Run: headless pygame with SDL's dummy video driver; simulated clock (each Clock.tick advances the game by its frame time, no real sleeping); random seed 0; keys injected as events and as key.get_pressed() state; mouse plan: one left click at the window centre at the start of phase 2, then a move to the lower-right quarter at the start of phase 3.
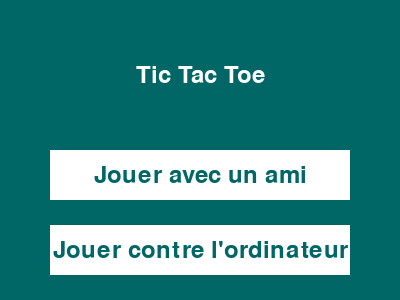
Frame 1 of 4 · flips 1–60 · no input
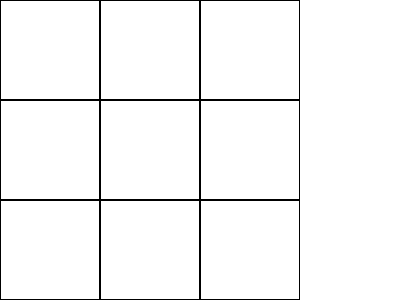
Frame 2 of 4 · flips 61–180 · clicked the window centre · tapped SPACE, RETURN · held RIGHT (→), D
Frame 3 of 4 · flips 181–300 · moved the mouse to the lower-right quarter · held DOWN (↓), S · screen unchanged from frame 2, image omitted
Frame 4 of 4 · flips 301–420 · held LEFT (←), A, UP (↑), W · screen unchanged from frame 3, image omitted

The pygame program that drew these frames:

# -*- coding: utf-8 -*-
"""
Made in Marseille
@author: Raphael
"""
#email : raphael.attias@laplateforme.io

import pygame
import sys
from random import randint

pygame.init()

width, height = 300, 300
cell_size = width // 3

screen = pygame.display.set_mode((width, height))
pygame.display.set_caption("Tic Tac Toe")

# Couleurs
BLEU_TURQUOISE_FONCE = (0, 102, 102)
BLANC = (255, 255, 255)
ROUGE = (255, 0, 0)

# Paramètres de la fenêtre d'accueil
largeur_fenetre_accueil = 400
hauteur_fenetre_accueil = 300

# Fenêtre d'accueil
fenetre_accueil = pygame.display.set_mode((largeur_fenetre_accueil, hauteur_fenetre_accueil))
pygame.display.set_caption('Tic Tac Toe - Accueil')

police = pygame.font.Font(None, 36)

def afficher_texte(texte, x, y, couleur, surface):
    texte_surface = police.render(texte, True, couleur)
    texte_rect = texte_surface.get_rect(center=(x, y))
    surface.blit(texte_surface, texte_rect)

def page_accueil():
    while True:
        fenetre_accueil.fill(BLEU_TURQUOISE_FONCE)

        afficher_texte('Tic Tac Toe', largeur_fenetre_accueil // 2, hauteur_fenetre_accueil // 4, BLANC, fenetre_accueil)

        # Bouton "Jouer avec un ami"
        pygame.draw.rect(fenetre_accueil, BLANC, (50, 150, 300, 50))
        afficher_texte('Jouer avec un ami', largeur_fenetre_accueil // 2, 175, BLEU_TURQUOISE_FONCE, fenetre_accueil)

        # Bouton "Jouer contre l'ordinateur"
        pygame.draw.rect(fenetre_accueil, BLANC, (50, 225, 300, 50))
        afficher_texte("Jouer contre l'ordinateur", largeur_fenetre_accueil // 2, 250, BLEU_TURQUOISE_FONCE, fenetre_accueil)

        pygame.display.flip()

        for evenement in pygame.event.get():
            if evenement.type == pygame.QUIT:
                pygame.quit()
                sys.exit()
            elif evenement.type == pygame.MOUSEBUTTONDOWN and evenement.button == 1:
                x, y = evenement.pos
                if 50 <= x <= 350 and 150 <= y <= 200:
                    return "2_joueurs"
                elif 50 <= x <= 350 and 225 <= y <= 275:
                    return "vs_ordi"

def fin_de_partie(resultat):
    while True:
        screen.fill(BLANC)
        afficher_texte(resultat, width // 2, height // 8, ROUGE, screen)

        # parti du bouton "Rejouer"
        pygame.draw.rect(screen, BLEU_TURQUOISE_FONCE, (50, 200, 100, 50))
        afficher_texte('Rejouer', 100, 225, BLANC, screen)

        # parti du bouton"Arrêter"
        pygame.draw.rect(screen, BLEU_TURQUOISE_FONCE, (200, 200, 100, 50))
        afficher_texte('Arrêter', 250, 225, BLANC, screen)

        pygame.display.flip()

        for evenement in pygame.event.get():
            if evenement.type == pygame.QUIT:
                pygame.quit()
                sys.exit()
            elif evenement.type == pygame.MOUSEBUTTONDOWN and evenement.button == 1:
                x, y = evenement.pos
                if 50 <= x <= 150 and 200 <= y <= 250:
                    return "rejouer"
                elif 200 <= x <= 300 and 200 <= y <= 250:
                    return "arreter"

def jouer_coup_ia(grid):
    while True:
        position = randint(1, 9)
        row, col = divmod(position - 1, 3)
        if grid[row][col] == 0:
            return row, col

def jeu_2_joueurs():
    grid = [[0, 0, 0],
            [0, 0, 0],
            [0, 0, 0]]

    joueur_actuel = "joueur_h"

    while True:
        for event in pygame.event.get():
            if event.type == pygame.QUIT:
                pygame.quit()
                sys.exit()
            elif event.type == pygame.MOUSEBUTTONDOWN and event.button == 1:
                x, y = event.pos
                row = y // cell_size
                col = x // cell_size
                if grid[row][col] == 0:
                    grid[row][col] = joueur_actuel
                    joueur_actuel = "joueur_k" if joueur_actuel == "joueur_h" else "joueur_h"

        screen.fill((255, 255, 255))

        for row in range(3):
            for col in range(3):
                pygame.draw.rect(screen, (0, 0, 0), (col * cell_size, row * cell_size, cell_size, cell_size), 1)
                if grid[row][col] == "joueur_h":
                    pygame.draw.line(screen, (255, 0, 0), (col * cell_size, row * cell_size), ((col + 1) * cell_size, (row + 1) * cell_size), 2)
                    pygame.draw.line(screen, (255, 0, 0), ((col + 1) * cell_size, row * cell_size), (col * cell_size, (row + 1) * cell_size), 2)
                elif grid[row][col] == "joueur_k":
                    pygame.draw.circle(screen, (0, 0, 255), (col * cell_size + cell_size // 2, row * cell_size + cell_size // 2), cell_size // 2 - 5, 2)

        pygame.display.flip()

        # Vérification de la victoire ou match nul
        victoire = False
        for i in range(3):
            if grid[i][0] == grid[i][1] == grid[i][2] != 0 or grid[0][i] == grid[1][i] == grid[2][i] != 0:
                victoire = True
                break
        if grid[0][0] == grid[1][1] == grid[2][2] != 0 or grid[0][2] == grid[1][1] == grid[2][0] != 0:
            victoire = True

        if victoire:
            resultat = f"{joueur_actuel} a gagné!"
            choix = fin_de_partie(resultat)
            if choix == "rejouer":
                jeu_2_joueurs()
            elif choix == "arreter":
                break
        elif all(all(cell != 0 for cell in row) for row in grid):
            resultat = "Match nul!"
            choix = fin_de_partie(resultat)
            if choix == "rejouer":
                jeu_2_joueurs()
            elif choix == "arreter":
                break

#ia
def jeu_ia():
    grid = [[0, 0, 0],
            [0, 0, 0],
            [0, 0, 0]]

    joueur_actuel = "joueur_h"

    while True:
        for event in pygame.event.get():
            if event.type == pygame.QUIT:
                pygame.quit()
                sys.exit()
            elif event.type == pygame.MOUSEBUTTONDOWN and event.button == 1:
                x, y = event.pos
                row = y // cell_size
                col = x // cell_size
                if grid[row][col] == 0:
                    grid[row][col] = joueur_actuel
                    joueur_actuel = "joueur_k" if joueur_actuel == "joueur_h" else "joueur_h"

        if joueur_actuel == "joueur_k":
            # Tour de l'IA
            row, col = jouer_coup_ia(grid)
            grid[row][col] = joueur_actuel
            joueur_actuel = "joueur_h"  # Passer au tour du joueur

        screen.fill((255, 255, 255))

        for row in range(3):
            for col in range(3):
                pygame.draw.rect(screen, (0, 0, 0), (col * cell_size, row * cell_size, cell_size, cell_size), 1)
                if grid[row][col] == "joueur_h":
                    pygame.draw.line(screen, (255, 0, 0), (col * cell_size, row * cell_size), ((col + 1) * cell_size, (row + 1) * cell_size), 2)
                    pygame.draw.line(screen, (255, 0, 0), ((col + 1) * cell_size, row * cell_size), (col * cell_size, (row + 1) * cell_size), 2)
                elif grid[row][col] == "joueur_k":
                    pygame.draw.circle(screen, (0, 0, 255), (col * cell_size + cell_size // 2, row * cell_size + cell_size // 2), cell_size // 2 - 5, 2)

        pygame.display.flip()

        # Vérification de la victoire ou match nul
        victoire = False
        for i in range(3):
            if grid[i][0] == grid[i][1] == grid[i][2] != 0 or grid[0][i] == grid[1][i] == grid[2][i] != 0:
                victoire = True
                break
        if grid[0][0] == grid[1][1] == grid[2][2] != 0 or grid[0][2] == grid[1][1] == grid[2][0] != 0:
            victoire = True

        if victoire:
            resultat = f"{joueur_actuel} a gagné!"
            choix = fin_de_partie(resultat)
            if choix == "rejouer":
                jeu_ia()
            elif choix == "arreter":
                break
        elif all(all(cell != 0 for cell in row) for row in grid):
            resultat = "Match nul!"
            choix = fin_de_partie(resultat)
            if choix == "rejouer":
                jeu_ia()
            elif choix == "arreter":
                break

# Boucle principale
mode_jeu = page_accueil()

# Choix du mode de jeu
if mode_jeu == "2_joueurs":
    jeu_2_joueurs()
elif mode_jeu == "vs_ordi":
    jeu_ia()

pygame.quit()
sys.exit()
